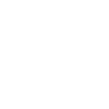
t = 0.00 s
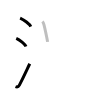
t = 3.25 s
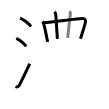
t = 6.50 s
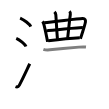
t = 9.50 s
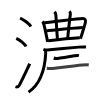
t = 12.75 s
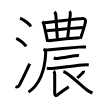
t = 16.00 s

The animated SVG that drew these frames (rendered in a browser with its animation timeline set to each time). Animation: 16 SMIL elements (animate=16); one cycle of 16.00 s.

<svg width="109px" height="109px" viewBox="0 0 px 109px" xmlns="http://www.w3.org/2000/svg" xmlns:xlink="http://www.w3.org/1999/xlink" xml:space="preserve" version="1.1"  baseProfile="full">
<path d="M20.12,18.12c3.75,1.49,9.69,6.14,10.62,8.47" style="fill:none;stroke:black;stroke-width:3;opacity:0">
  <animate attributeType="CSS" attributeName="opacity" from="0" to="1" begin="0s" dur="1s" repeatCount="Indefinite" fill="freeze" />
</path>
<path d="M16.25,38.38c3.44,1.43,8.89,5.9,9.75,8.12" style="fill:none;stroke:black;stroke-width:3;opacity:0">
  <animate attributeType="CSS" attributeName="opacity" from="0" to="1" begin="1s" dur="1s" repeatCount="Indefinite" fill="freeze" />
</path>
<path d="M15.5,86.69c1.84,0.74,3.06,0.07,3.88-1.51c4.48-8.65,6.5-13.31,10.37-21.43" style="fill:none;stroke:black;stroke-width:3;opacity:0">
  <animate attributeType="CSS" attributeName="opacity" from="0" to="1" begin="2s" dur="1s" repeatCount="Indefinite" fill="freeze" />
</path>
<path d="M42.42,21.55c0.77,0.77,1.22,2,1.51,3.06c0.72,2.67,2.04,8.91,2.89,13.13c0.46,2.27,0.79,3.94,0.82,4.17" style="fill:none;stroke:black;stroke-width:3;opacity:0">
  <animate attributeType="CSS" attributeName="opacity" from="0" to="1" begin="3s" dur="1s" repeatCount="Indefinite" fill="freeze" />
</path>
<path d="M44.24,22.75c5.89-0.88,34.14-4,38.44-4.24c2.4-0.13,3.03,1.64,2.77,3.39c-0.41,2.79-2.08,7.68-3.8,13.15c-0.41,1.29-0.81,2.35-1.21,3.68" style="fill:none;stroke:black;stroke-width:3;opacity:0">
  <animate attributeType="CSS" attributeName="opacity" from="0" to="1" begin="4s" dur="1s" repeatCount="Indefinite" fill="freeze" />
</path>
<path d="M54.41,11.89c0.91,0.91,1.36,2.05,1.43,2.98c0.41,5.63,0.91,15.88,1.59,24.01" style="fill:none;stroke:black;stroke-width:3;opacity:0">
  <animate attributeType="CSS" attributeName="opacity" from="0" to="1" begin="5s" dur="1s" repeatCount="Indefinite" fill="freeze" />
</path>
<path d="M69.48,11.23c0.83,0.83,1.02,1.89,0.84,3.23c-1.19,8.85-2.03,18.28-2.65,23.47" style="fill:none;stroke:black;stroke-width:3;opacity:0">
  <animate attributeType="CSS" attributeName="opacity" from="0" to="1" begin="6s" dur="1s" repeatCount="Indefinite" fill="freeze" />
</path>
<path d="M46.41,30.88c3.71-0.51,31.96-3.26,36.46-3.35" style="fill:none;stroke:black;stroke-width:3;opacity:0">
  <animate attributeType="CSS" attributeName="opacity" from="0" to="1" begin="7s" dur="1s" repeatCount="Indefinite" fill="freeze" />
</path>
<path d="M48.31,40.69C54,40,74.11,38.01,79.76,37.72" style="fill:none;stroke:black;stroke-width:3;opacity:0">
  <animate attributeType="CSS" attributeName="opacity" from="0" to="1" begin="8s" dur="1s" repeatCount="Indefinite" fill="freeze" />
</path>
<path d="M43.4,49.29c2,0.71,4.29,0.67,6.35,0.5c8.35-0.71,22.15-2.01,29.13-2.66c2.42-0.23,4.69-0.34,7.11-0.11" style="fill:none;stroke:black;stroke-width:3;opacity:0">
  <animate attributeType="CSS" attributeName="opacity" from="0" to="1" begin="9s" dur="1s" repeatCount="Indefinite" fill="freeze" />
</path>
<path d="M45.01,50.39c0.8,0.8,0.74,1.79,0.67,3.12C44.75,72,39.12,84.88,28.56,92.13" style="fill:none;stroke:black;stroke-width:3;opacity:0">
  <animate attributeType="CSS" attributeName="opacity" from="0" to="1" begin="10s" dur="1s" repeatCount="Indefinite" fill="freeze" />
</path>
<path d="M53.76,58c1.39,0.56,3.65,0.43,5.12,0.24c4.42-0.59,11.11-1.8,15.37-2.39c1.5-0.21,3.21-0.58,4.71-0.21" style="fill:none;stroke:black;stroke-width:3;opacity:0">
  <animate attributeType="CSS" attributeName="opacity" from="0" to="1" begin="11s" dur="1s" repeatCount="Indefinite" fill="freeze" />
</path>
<path d="M46.79,68.22c2.09,0.41,4,0.39,5.6,0.21c7.12-0.82,23.4-2.8,30-3.37c2.05-0.18,4.5-0.44,6.35-0.1" style="fill:none;stroke:black;stroke-width:3;opacity:0">
  <animate attributeType="CSS" attributeName="opacity" from="0" to="1" begin="12s" dur="1s" repeatCount="Indefinite" fill="freeze" />
</path>
<path d="M53.66,71.07c1.01,1.01,1.05,2.05,1.05,3.28c0,8.94-0.01,16.27-0.01,19.15c0,1.46,1.08,2.62,2.66,1.48c1.58-1.13,8.51-6.24,11.38-8.21" style="fill:none;stroke:black;stroke-width:3;opacity:0">
  <animate attributeType="CSS" attributeName="opacity" from="0" to="1" begin="13s" dur="1s" repeatCount="Indefinite" fill="freeze" />
</path>
<path d="M83.58,70.74c0.06,0.61-0.11,1.17-0.51,1.66c-1.56,1.61-3.1,3.28-5.83,5.54" style="fill:none;stroke:black;stroke-width:3;opacity:0">
  <animate attributeType="CSS" attributeName="opacity" from="0" to="1" begin="14s" dur="1s" repeatCount="Indefinite" fill="freeze" />
</path>
<path d="M63.41,71.44C68.24,72.85,79.88,84.25,86,89.28c1.85,1.52,4.13,2.72,6.44,3.9" style="fill:none;stroke:black;stroke-width:3;opacity:0">
  <animate attributeType="CSS" attributeName="opacity" from="0" to="1" begin="15s" dur="1s" repeatCount="Indefinite" fill="freeze" />
</path>
</svg>
